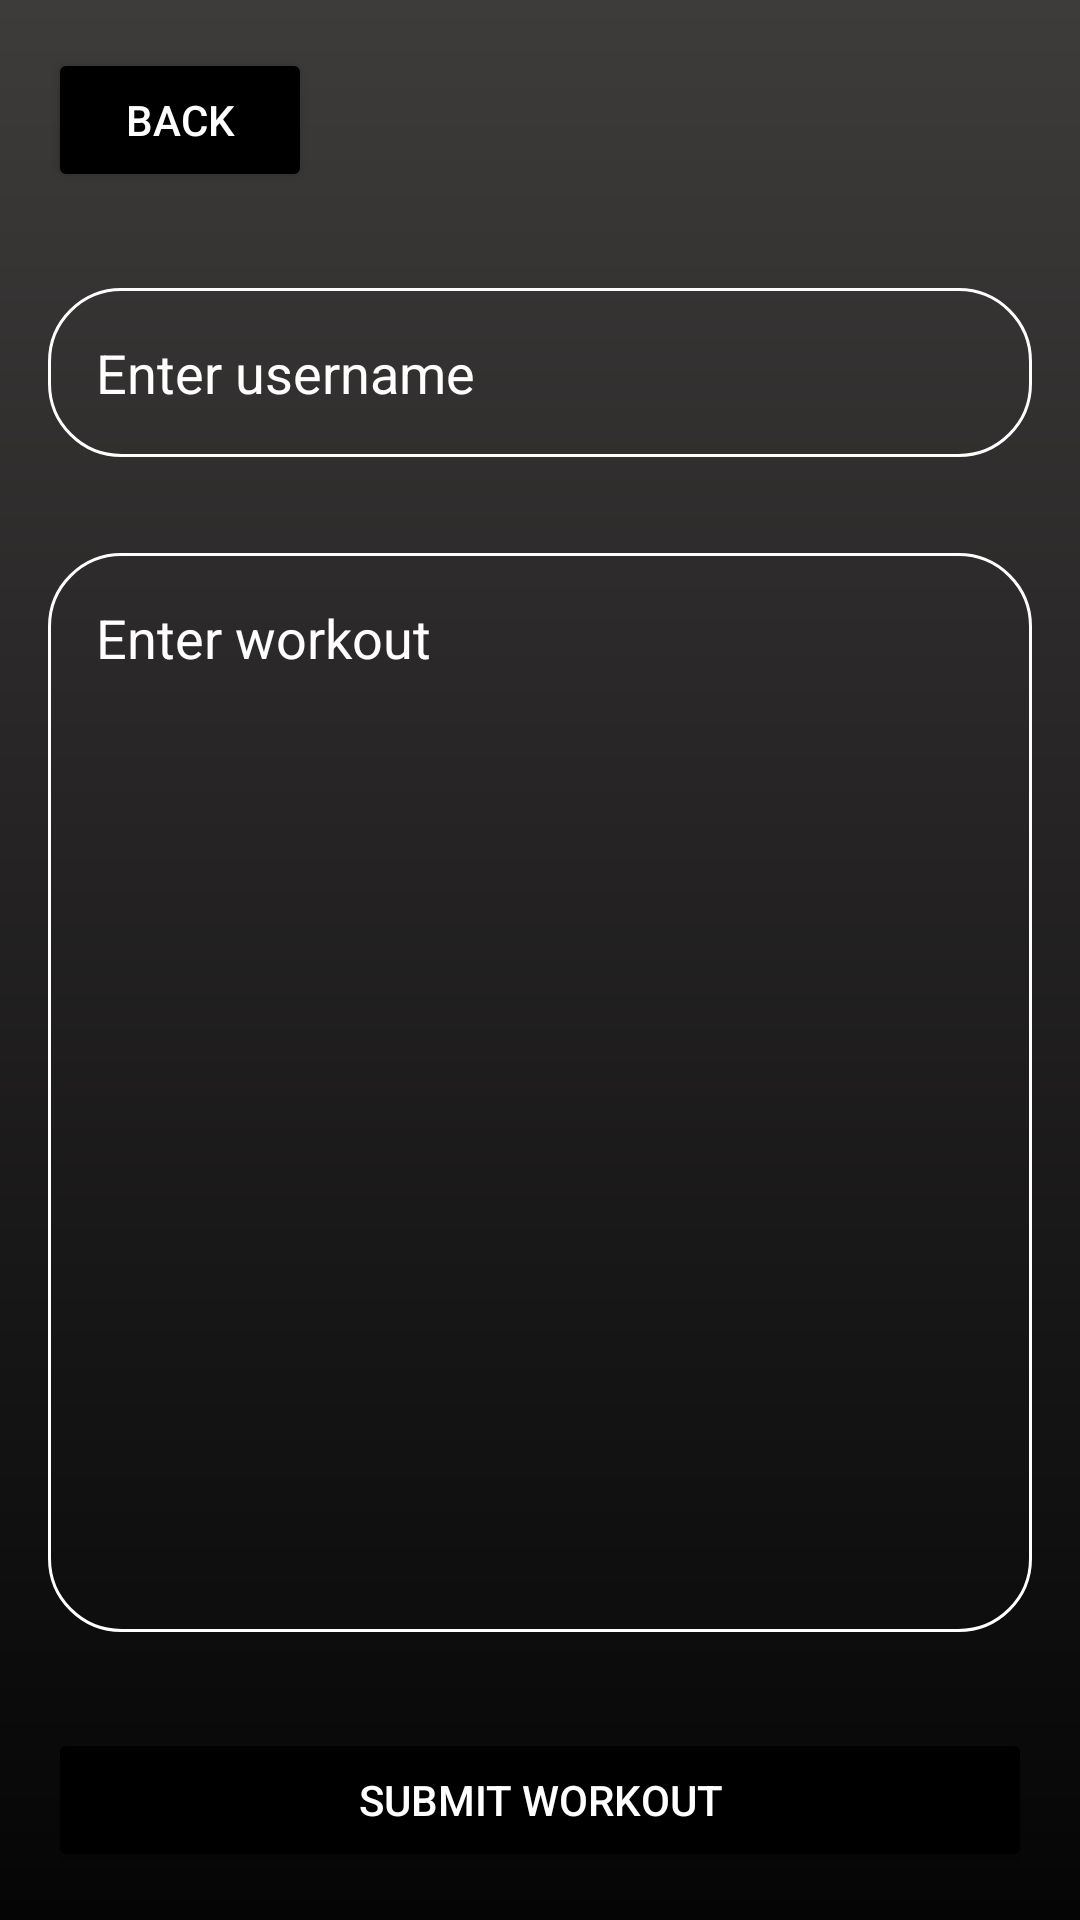

Reconstruct the res/layout file that produces this screen, plus the resources it refers to.
<!-- AndroidManifest.xml: application theme Theme.PHFTv1 -->
<!-- res/layout/activity_create_workouts.xml -->
<?xml version="1.0" encoding="utf-8"?>
<RelativeLayout xmlns:android="http://schemas.android.com/apk/res/android"
    android:layout_width="match_parent"
    android:layout_height="match_parent"
    android:background="@drawable/login_background">

    
    <Button
        android:id="@+id/back_buttonTRACKING"
        android:layout_width="wrap_content"
        android:layout_height="wrap_content"
        android:text="Back"
        android:backgroundTint="@color/black"
        android:textColor="@color/white"
        android:layout_alignParentStart="true"
        android:layout_alignParentTop="true"
        android:layout_margin="16dp" />

    
    <EditText
        android:id="@+id/et_name_input"
        android:layout_width="match_parent"
        android:layout_height="wrap_content"
        android:hint="Enter username"
        android:layout_margin="16dp"
        android:inputType="text"
        android:singleLine="true"
        android:textColorHint="@color/white"
        android:textColor="@color/white"
        android:background="@drawable/rounded_corner_username"
        android:padding="16dp"

        android:layout_below="@id/back_buttonTRACKING" />

    
    <EditText
        android:id="@+id/et_workout_input"
        android:layout_width="match_parent"
        android:layout_height="wrap_content"
        android:hint="Enter workout"
        android:layout_margin="16dp"
        android:inputType="textMultiLine"
        android:gravity="top"
        android:minLines="4"
        android:padding="16dp"
        android:textColorHint="@color/white"
        android:layout_below="@id/et_name_input"
        android:layout_marginTop="16dp"
        android:layout_above="@id/submit_workout_button"
        android:background="@drawable/rounded_corner_username"
        android:textColor="@color/white" />


    
    <Button
        android:id="@+id/submit_workout_button"
        android:layout_width="match_parent"
        android:layout_height="wrap_content"
        android:text="Submit Workout"
        android:backgroundTint="@color/black"
        android:textColor="@color/white"
        android:layout_alignParentBottom="true"
        android:layout_margin="16dp" />

</RelativeLayout>
<!-- resources referenced by this layout -->
<resources>
  <color name="black">#FF000000</color>
  <color name="white">#FFFFFFFF</color>
  <!-- drawable login_background (drawable) -->
  <?xml version="1.0" encoding="utf-8"?>
  <shape xmlns:android="http://schemas.android.com/apk/res/android">
  
      <gradient android:type="linear" android:angle="100"
          android:startColor="#3E3B3B" android:endColor="#050505"/>
  </shape>
  <!-- drawable rounded_corner_username (drawable) -->
  <?xml version="1.0" encoding="utf-8"?>
  <shape xmlns:android="http://schemas.android.com/apk/res/android"
      android:shape="rectangle">
  
  
      <corners android:radius="24dp"/>
      <stroke android:width="1dip" android:color="@color/white" />
  
  
  </shape>
  <style name="Theme.PHFTv1" parent="Base.Theme.PHFTv1" />
  <style name="Base.Theme.PHFTv1" parent="Theme.Material3.DayNight.NoActionBar">
          
          
      </style>
</resources>
